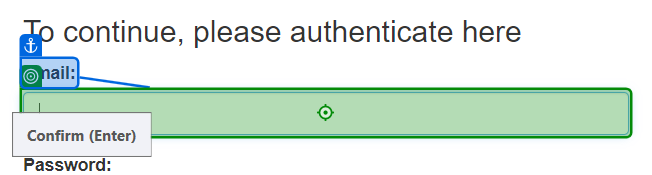
Workflow: LoginToAcmeWebsite

Step 1: type [UserName] into the text box 'email' in window 'ACME System 1 - Log In' (chrome.exe)

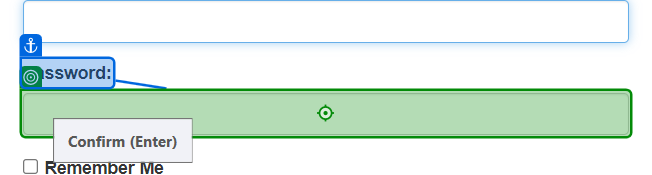
Step 2: type [PassKey] into the text box 'password' in window 'ACME System 1 - Log In' (chrome.exe)

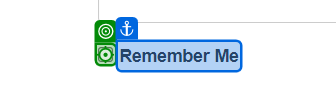
Step 3: click on the text box 'remember' in window 'ACME System 1 - Log In' (chrome.exe)

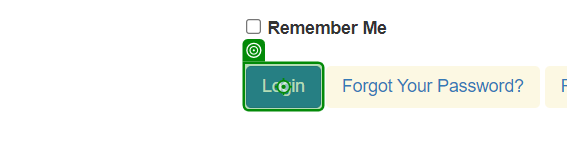
Step 4: click on the button in window 'ACME System 1 - Log In' (chrome.exe)
